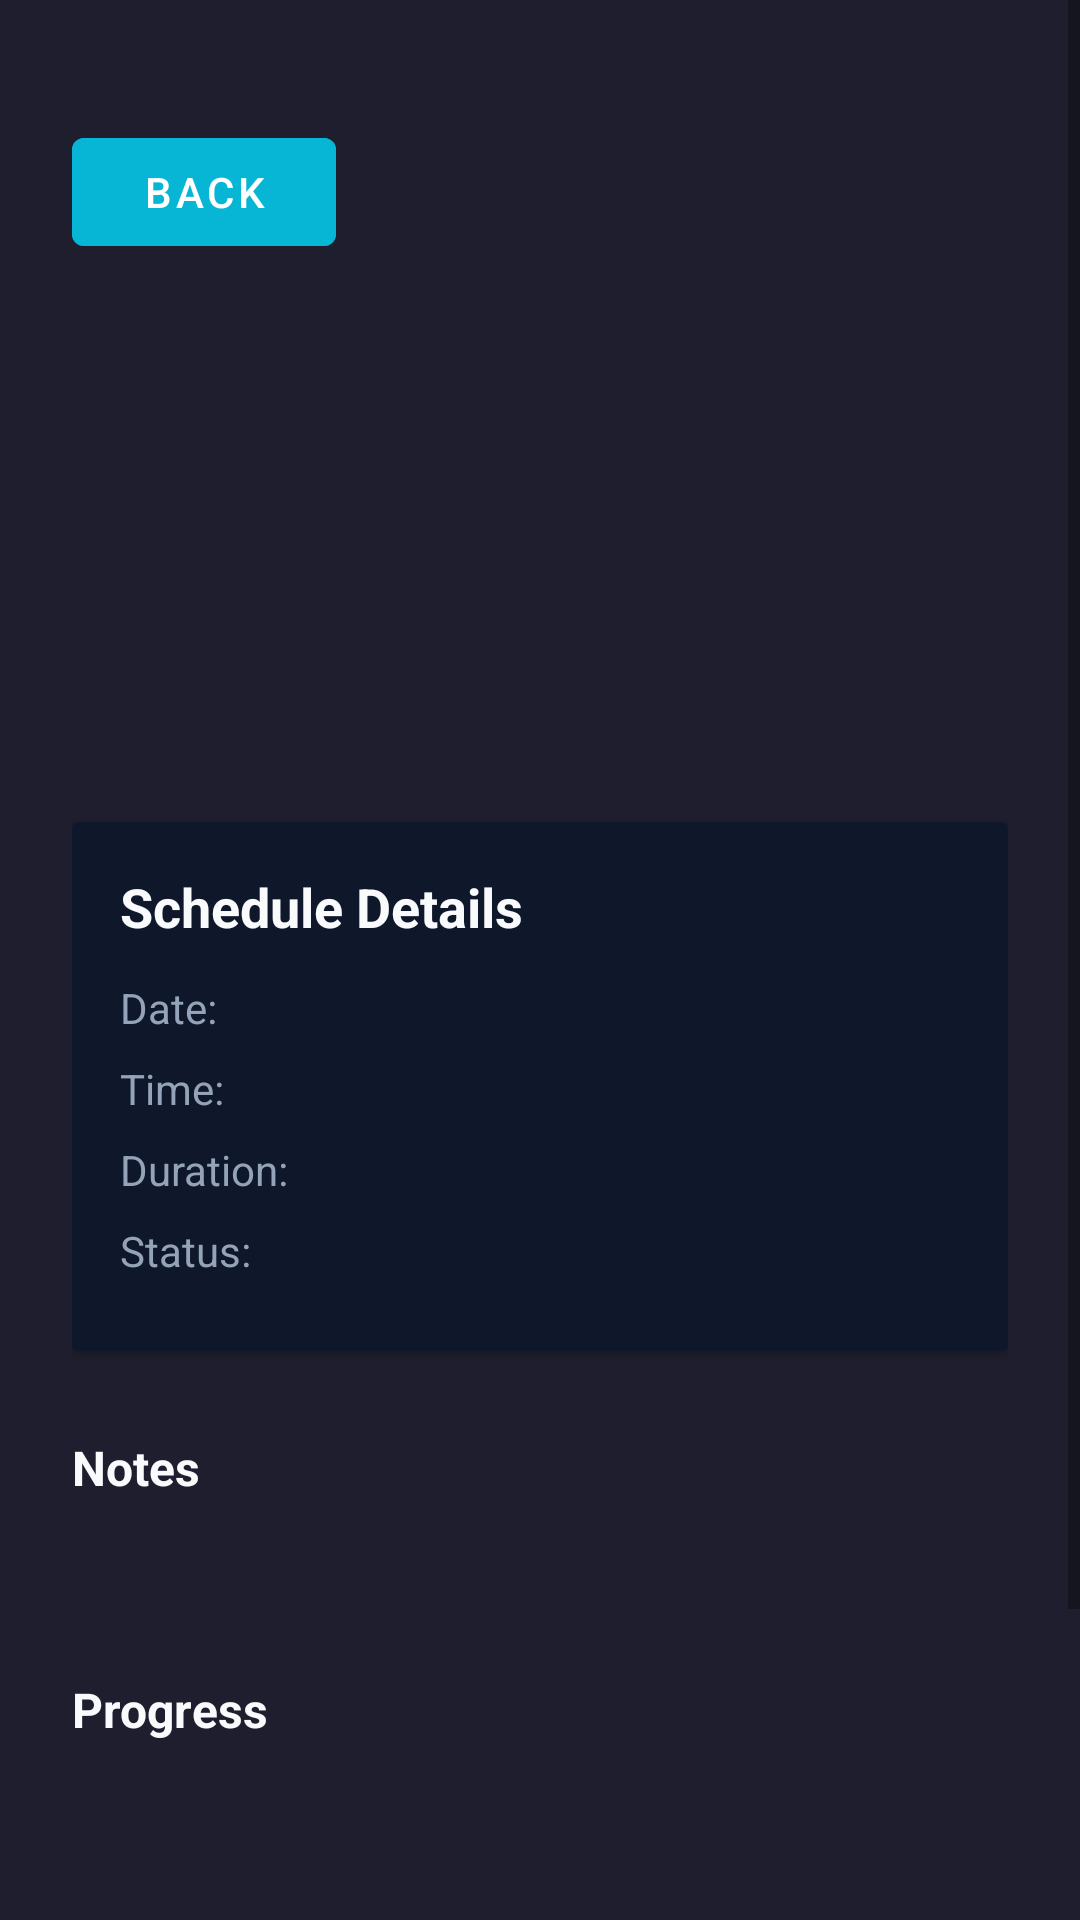

The Android layout XML behind this screen, and the referenced resources:
<!-- AndroidManifest.xml: application theme Theme.MyApplication -->
<!-- res/layout/fragment_schedule_details.xml -->
<?xml version="1.0" encoding="utf-8"?>
<ScrollView xmlns:android="http://schemas.android.com/apk/res/android"
    android:layout_width="match_parent"
    android:layout_height="match_parent"
    android:background="#1E1E2E">

    <LinearLayout
        android:layout_width="match_parent"
        android:layout_height="wrap_content"
        android:orientation="vertical"
        android:padding="24dp">

        <Button
            android:id="@+id/backBtn"
            android:layout_width="wrap_content"
            android:layout_height="wrap_content"
            android:layout_marginTop="16dp"
            android:layout_marginBottom="24dp"
            android:backgroundTint="#06B6D4"
            android:text="Back"
            android:textColor="@android:color/white" />

        <TextView
            android:id="@+id/habitNameText"
            android:layout_width="match_parent"
            android:layout_height="wrap_content"
            android:textSize="28sp"
            android:textStyle="bold"
            android:textColor="#F8FAFC"
            android:layout_marginTop="16dp"
            android:layout_marginBottom="12dp" />

        <TextView
            android:id="@+id/habitDescriptionText"
            android:layout_width="match_parent"
            android:layout_height="wrap_content"
            android:textSize="16sp"
            android:textColor="#CBD5E1"
            android:layout_marginTop="8dp"
            android:layout_marginBottom="12dp" />

        <TextView
            android:id="@+id/habitGoalText"
            android:layout_width="match_parent"
            android:layout_height="wrap_content"
            android:textSize="14sp"
            android:textColor="#94A3B8"
            android:layout_marginTop="8dp"
            android:layout_marginBottom="12dp" />

        <androidx.cardview.widget.CardView
            android:layout_width="match_parent"
            android:layout_height="wrap_content"
            android:layout_marginTop="16dp"
            android:layout_marginBottom="12dp"
            android:backgroundTint="#0F172A">

            <LinearLayout
                android:layout_width="match_parent"
                android:layout_height="wrap_content"
                android:orientation="vertical"
                android:padding="16dp">

                <TextView
                    android:layout_width="match_parent"
                    android:layout_height="wrap_content"
                    android:text="Schedule Details"
                    android:textSize="18sp"
                    android:textStyle="bold"
                    android:textColor="#F8FAFC"
                    android:layout_marginBottom="12dp" />

                <LinearLayout
                    android:layout_width="match_parent"
                    android:layout_height="wrap_content"
                    android:orientation="horizontal"
                    android:layout_marginBottom="8dp">

                    <TextView
                        android:layout_width="0dp"
                        android:layout_height="wrap_content"
                        android:layout_weight="1"
                        android:text="Date:"
                        android:textColor="#94A3B8"
                        android:textSize="14sp" />

                    <TextView
                        android:id="@+id/scheduleDateText"
                        android:layout_width="0dp"
                        android:layout_height="wrap_content"
                        android:layout_weight="1"
                        android:textColor="#F8FAFC"
                        android:textSize="14sp" />
                </LinearLayout>

                <LinearLayout
                    android:layout_width="match_parent"
                    android:layout_height="wrap_content"
                    android:orientation="horizontal"
                    android:layout_marginBottom="8dp">

                    <TextView
                        android:layout_width="0dp"
                        android:layout_height="wrap_content"
                        android:layout_weight="1"
                        android:text="Time:"
                        android:textColor="#94A3B8"
                        android:textSize="14sp" />

                    <TextView
                        android:id="@+id/scheduleTimeText"
                        android:layout_width="0dp"
                        android:layout_height="wrap_content"
                        android:layout_weight="1"
                        android:textColor="#F8FAFC"
                        android:textSize="14sp" />
                </LinearLayout>

                <LinearLayout
                    android:layout_width="match_parent"
                    android:layout_height="wrap_content"
                    android:orientation="horizontal"
                    android:layout_marginBottom="8dp">

                    <TextView
                        android:layout_width="0dp"
                        android:layout_height="wrap_content"
                        android:layout_weight="1"
                        android:text="Duration:"
                        android:textColor="#94A3B8"
                        android:textSize="14sp" />

                    <TextView
                        android:id="@+id/durationText"
                        android:layout_width="0dp"
                        android:layout_height="wrap_content"
                        android:layout_weight="1"
                        android:textColor="#F8FAFC"
                        android:textSize="14sp" />
                </LinearLayout>

                <LinearLayout
                    android:layout_width="match_parent"
                    android:layout_height="wrap_content"
                    android:orientation="horizontal"
                    android:layout_marginBottom="8dp">

                    <TextView
                        android:layout_width="0dp"
                        android:layout_height="wrap_content"
                        android:layout_weight="1"
                        android:text="Status:"
                        android:textColor="#94A3B8"
                        android:textSize="14sp" />

                    <TextView
                        android:id="@+id/statusText"
                        android:layout_width="0dp"
                        android:layout_height="wrap_content"
                        android:layout_weight="1"
                        android:textStyle="bold"
                        android:textSize="14sp" />
                </LinearLayout>
            </LinearLayout>
        </androidx.cardview.widget.CardView>

        <TextView
            android:layout_width="match_parent"
            android:layout_height="wrap_content"
            android:text="Notes"
            android:textSize="16sp"
            android:textStyle="bold"
            android:textColor="#F8FAFC"
            android:layout_marginTop="16dp"
            android:layout_marginBottom="8dp" />

        <TextView
            android:id="@+id/notesText"
            android:layout_width="match_parent"
            android:layout_height="wrap_content"
            android:textColor="#CBD5E1"
            android:textSize="14sp"
            android:layout_marginBottom="16dp" />

        <TextView
            android:layout_width="match_parent"
            android:layout_height="wrap_content"
            android:text="Progress"
            android:textSize="16sp"
            android:textStyle="bold"
            android:textColor="#F8FAFC"
            android:layout_marginTop="16dp"
            android:layout_marginBottom="8dp" />

        <androidx.recyclerview.widget.RecyclerView
            android:id="@+id/progressRecyclerView"
            android:layout_width="match_parent"
            android:layout_height="wrap_content"
            android:layout_marginBottom="24dp" />

        <LinearLayout
            android:layout_width="match_parent"
            android:layout_height="wrap_content"
            android:orientation="horizontal"
            android:layout_marginTop="24dp"
            android:spacing="8dp">

            <Button
                android:id="@+id/editBtn"
                android:layout_width="0dp"
                android:layout_height="wrap_content"
                android:layout_weight="1"
                android:text="Edit"
                android:backgroundTint="#06B6D4"
                android:layout_marginEnd="8dp"
                android:textColor="@android:color/white" />

            <Button
                android:id="@+id/deleteBtn"
                android:layout_width="0dp"
                android:layout_height="wrap_content"
                android:layout_weight="1"
                android:text="Delete"
                android:backgroundTint="#EF4444"
                android:textColor="@android:color/white" />
        </LinearLayout>

        <Button
            android:id="@+id/addProgressBtn"
            android:layout_width="364dp"
            android:layout_height="55dp"
            android:layout_weight="1"
            android:backgroundTint="#8B5CF6"
            android:text="Add Progress"
            android:textColor="@android:color/white" />
    </LinearLayout>
</ScrollView>
<!-- resources referenced by this layout -->
<resources>
  <style name="Theme.MyApplication" parent="Theme.MaterialComponents.DayNight.DarkActionBar">
          
          <item name="colorPrimary">@color/purple_500</item>
          <item name="colorPrimaryVariant">@color/purple_700</item>
          <item name="colorOnPrimary">@color/white</item>
          
          <item name="colorSecondary">@color/teal_200</item>
          <item name="colorSecondaryVariant">@color/teal_700</item>
          <item name="colorOnSecondary">@color/black</item>
          
          <item name="android:statusBarColor">?attr/colorPrimaryVariant</item>
          
      </style>
  <color name="purple_500">#FF6200EE</color>
  <color name="purple_700">#FF3700B3</color>
  <color name="white">#FFFFFFFF</color>
  <color name="teal_200">#FF03DAC5</color>
  <color name="teal_700">#FF018786</color>
  <color name="black">#FF000000</color>
</resources>
